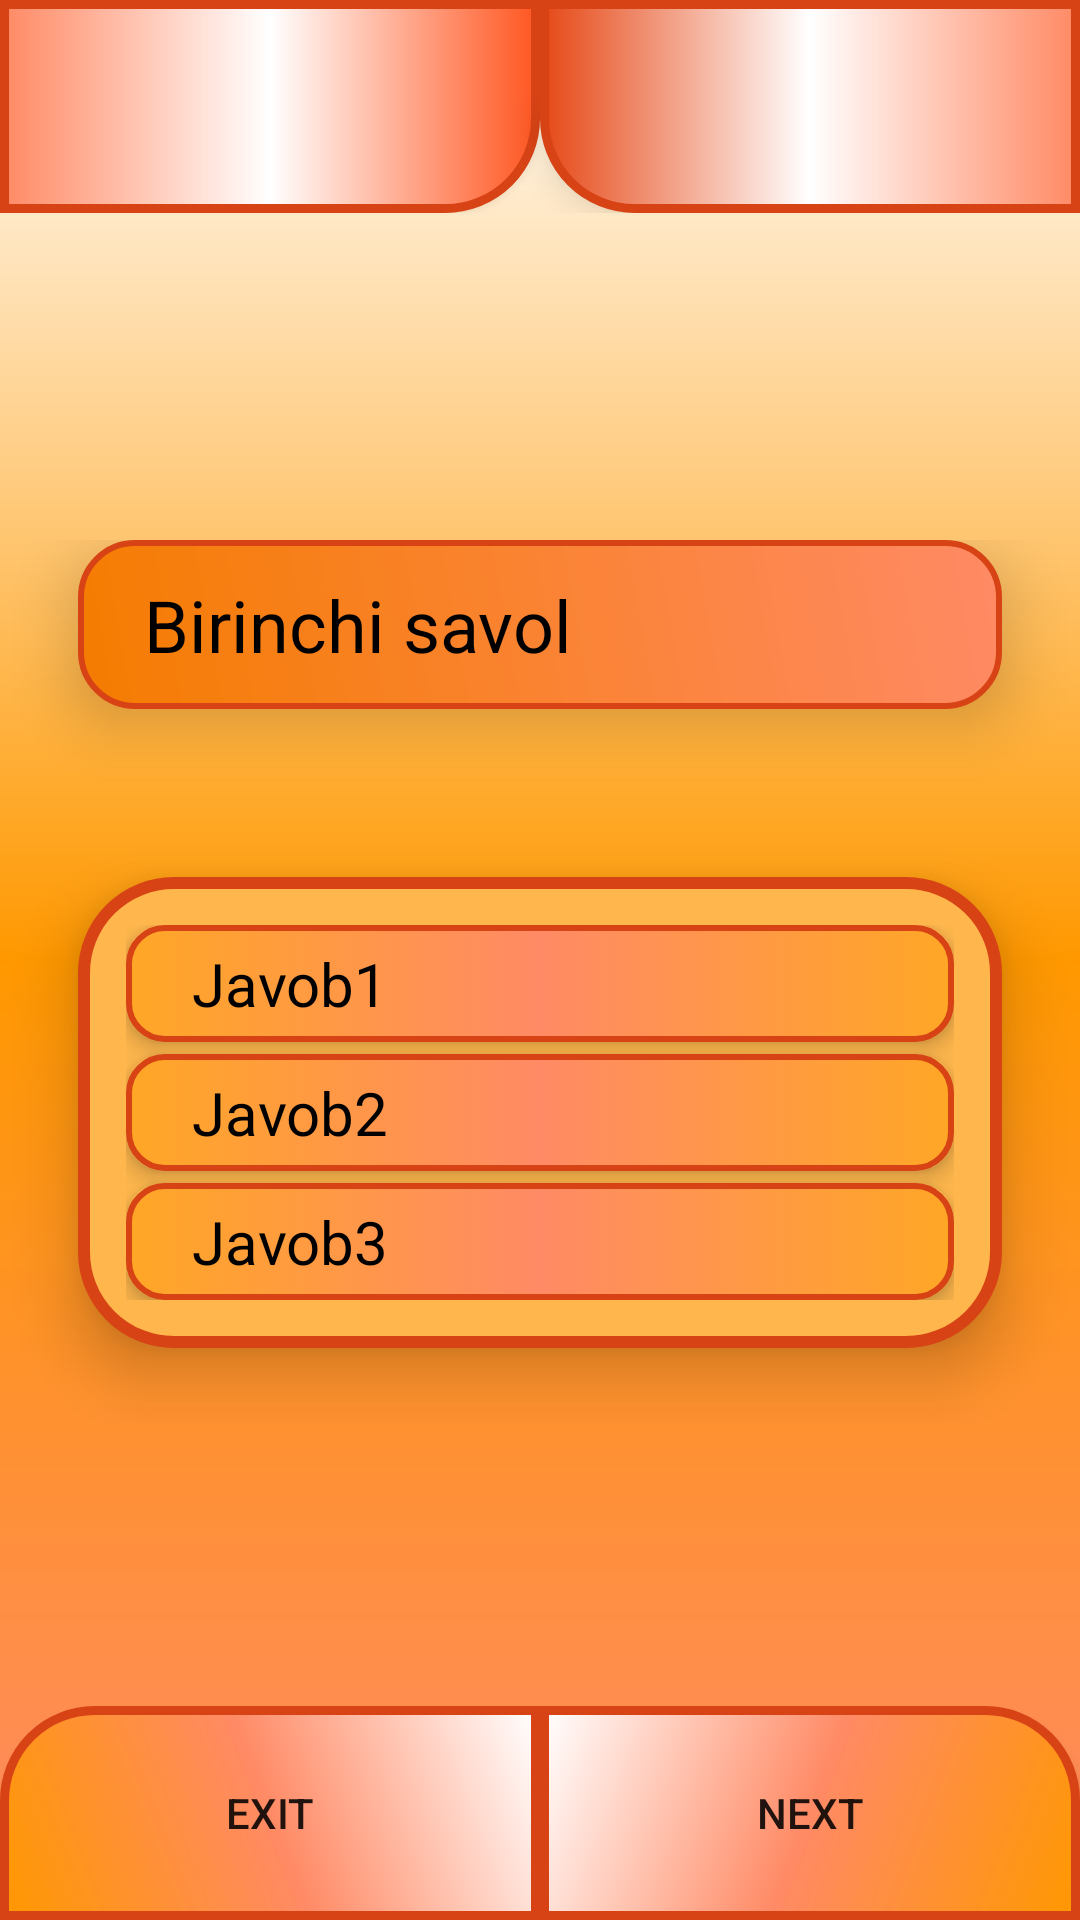

This screen was rendered from an Android layout file. Write that file and the resources it references.
<!-- AndroidManifest.xml: application theme Theme.TestQuizz -->
<!-- res/layout/activity_quiz.xml -->
<?xml version="1.0" encoding="utf-8"?>
<androidx.appcompat.widget.LinearLayoutCompat xmlns:android="http://schemas.android.com/apk/res/android"
    xmlns:tools="http://schemas.android.com/tools"
    android:layout_width="match_parent"
    android:layout_height="match_parent"
    android:background="@drawable/game_back"
    android:orientation="vertical"
    android:weightSum="9"
    tools:context=".quizActivity">


    <androidx.appcompat.widget.LinearLayoutCompat
        android:layout_width="match_parent"
        android:layout_height="0dp"
        android:layout_weight="1"
        android:orientation="horizontal"
        android:weightSum="2">

        <Button
            android:id="@+id/level_view"
            android:layout_width="0dp"
            android:layout_height="match_parent"
            android:layout_weight="1"
            android:elevation="8dp"
            android:background="@drawable/game_top_level_back" />

        <TextView
            android:id="@+id/state_view"
            android:layout_width="0dp"
            android:layout_height="match_parent"
            android:layout_weight="1"
            android:gravity="center"
            android:elevation="8dp"
            android:background="@drawable/game_top_time_back" />
    </androidx.appcompat.widget.LinearLayoutCompat>


    <FrameLayout
        android:layout_width="match_parent"
        android:layout_height="0dp"
        android:layout_weight="7">

        <RelativeLayout
            android:layout_width="wrap_content"
            android:paddingTop="16dp"
            android:layout_height="wrap_content"
            android:layout_gravity="center">

            <androidx.appcompat.widget.AppCompatTextView
                android:id="@+id/question_view"
                android:layout_width="match_parent"
                android:layout_height="wrap_content"
                android:layout_alignParentStart="true"

                android:layout_alignParentTop="true"
                android:layout_alignParentEnd="true"
                android:layout_marginStart="26dp"
                android:layout_marginEnd="26dp"
                android:background="@drawable/game_question_back"
                android:paddingStart="22dp"
                android:paddingTop="12dp"
                android:paddingEnd="22dp"
                android:paddingBottom="12dp"
                android:text="Birinchi savol"
                android:elevation="12dp"
                android:textColor="@color/black"
                android:textSize="24sp" />

            <RadioGroup
                android:id="@+id/answer_group"
                android:layout_width="match_parent"
                android:layout_height="wrap_content"
                android:layout_below="@id/question_view"
                android:layout_alignParentStart="true"
                android:layout_alignParentEnd="true"
                android:layout_marginStart="26dp"
                android:layout_marginTop="56dp"
                android:layout_marginEnd="26dp"
                android:layout_marginBottom="26dp"
                android:background="@drawable/bordered_background"
                android:elevation="12dp"
                android:padding="16dp">

                <RadioButton
                    android:id="@+id/answer_1"
                    android:layout_width="match_parent"
                    android:layout_height="wrap_content"
                    android:background="@drawable/variant_back"
                    android:button="@null"
                    android:paddingStart="22dp"
                    android:paddingTop="6dp"
                    android:paddingEnd="22dp"
                    android:paddingBottom="6dp"
                    android:text="Javob1"
                    android:elevation="4dp"
                    android:textColor="@color/black"
                    android:textSize="20sp" />

                <RadioButton
                    android:id="@+id/answer_2"
                    android:layout_width="match_parent"
                    android:layout_height="wrap_content"
                    android:layout_marginTop="4dp"
                    android:background="@drawable/variant_back"
                    android:button="@null"
                    android:paddingStart="22dp"
                    android:paddingTop="6dp"
                    android:paddingEnd="22dp"
                    android:paddingBottom="6dp"
                    android:text="Javob2"
                    android:elevation="4dp"
                    android:textColor="@color/black"

                    android:textSize="20sp" />

                <RadioButton
                    android:id="@+id/answer_3"
                    android:layout_width="match_parent"
                    android:layout_height="wrap_content"
                    android:layout_marginTop="4dp"
                    android:background="@drawable/variant_back"
                    android:button="@null"
                    android:paddingStart="22dp"
                    android:paddingTop="6dp"
                    android:paddingEnd="22dp"
                    android:paddingBottom="6dp"
                    android:text="Javob3"
                    android:elevation="4dp"
                    android:textColor="@color/black"
                    android:textSize="20sp" />
            </RadioGroup>


        </RelativeLayout>


    </FrameLayout>

    <androidx.appcompat.widget.LinearLayoutCompat
        android:layout_width="match_parent"
        android:layout_height="0dp"
        android:layout_weight="1"
        android:orientation="horizontal"
        android:weightSum="2">

        <Button
            android:layout_width="0dp"
            android:layout_height="match_parent"
            android:layout_weight="1"
            android:text="exit"
            android:background="@drawable/stop_button_ripple" />

        <Button
            android:id="@+id/next_button"
            android:layout_width="0dp"
            android:layout_height="match_parent"
            android:layout_weight="1"
            android:text="next"
            android:background="@drawable/next_button_ripple" />
    </androidx.appcompat.widget.LinearLayoutCompat>


</androidx.appcompat.widget.LinearLayoutCompat>
<!-- resources referenced by this layout -->
<resources>
  <color name="black">#FF000000</color>
  <!-- drawable bordered_background (drawable) -->
  <?xml version="1.0" encoding="utf-8"?>
  <shape android:shape="rectangle" xmlns:android="http://schemas.android.com/apk/res/android">
  
  
      <stroke
  
          android:color="@color/orange6"
          android:width="4dp" />
  
      <solid android:color="@color/orange7" />
      <corners android:radius="30dp" />
  
  </shape>
  <!-- drawable game_back (drawable) -->
  <?xml version="1.0" encoding="utf-8"?>
  <shape xmlns:android="http://schemas.android.com/apk/res/android"
      android:shape="rectangle">
  
      <gradient
          android:angle="-45"
          android:startColor="@color/white"
          android:centerColor="@color/orange3"
          android:endColor="@color/orange5" />
  
  </shape>
  <!-- drawable game_question_back (drawable) -->
  <?xml version="1.0" encoding="utf-8"?>
  <shape xmlns:android="http://schemas.android.com/apk/res/android"
      android:shape="rectangle">
  
      <corners android:radius="18dp" />
  
      <gradient
          android:angle="45"
          android:endColor="@color/orange5"
          android:startColor="@color/orange4" />
  
      <stroke
          android:width="2dp"
          android:color="@color/orange6" />
  
  </shape>
  <!-- drawable game_top_level_back (drawable) -->
  <?xml version="1.0" encoding="utf-8"?>
  <shape xmlns:android="http://schemas.android.com/apk/res/android"
      android:shape="rectangle">
  
      <gradient
  
          android:startColor="@color/orange5"
          android:centerColor="@color/white"
          android:endColor="@color/orange2"/>
  
      <stroke android:width="3dp"
      android:color="@color/orange6"/>
  
  
      <corners android:bottomRightRadius="30dp" />
  
  
  
  
  
  </shape>
  <!-- drawable game_top_time_back (drawable) -->
  <?xml version="1.0" encoding="utf-8"?>
  <shape android:shape="rectangle" xmlns:android="http://schemas.android.com/apk/res/android">
  
     <gradient
  
         android:startColor="@color/orange1"
         android:centerColor="@color/white"
         android:endColor="@color/orange5"/>
  
      <stroke android:width="3dp"
          android:color="@color/orange6"/>
  
      <corners android:bottomLeftRadius="30dp" />
  
  </shape>
  <style name="Theme.TestQuizz" parent="Theme.AppCompat.Light">
          
          <item name="colorPrimary">@color/purple_500</item>
          <item name="colorPrimaryVariant">@color/purple_700</item>
          <item name="colorOnPrimary">@color/white</item>
          
          <item name="colorSecondary">@color/teal_200</item>
          <item name="colorSecondaryVariant">@color/teal_700</item>
          <item name="colorOnSecondary">@color/black</item>
          
          <item name="android:statusBarColor" tools:targetApi="l">?attr/colorPrimaryVariant</item>
          
      </style>
  <color name="orange6">#D84315</color>
  <color name="orange7">#FFB74D</color>
  <color name="white">#FFFFFFFF</color>
  <color name="orange3">#FF9800</color>
  <color name="orange5">#FF8A65</color>
  <color name="orange4">#F57C00</color>
  <color name="orange2">#FF5722</color>
  <color name="orange1">#E64A19</color>
  <color name="green">#04990A</color>
  <color name="green11">#85F10A</color>
  <color name="green22">#65AA15</color>
  <color name="yellow11">#FFE500</color>
  <color name="yellow22">#FFB600</color>
  <color name="orange8">#FFA726</color>
  <color name="purple_500">#FF6200EE</color>
  <color name="purple_700">#FF3700B3</color>
  <color name="teal_200">#FF03DAC5</color>
  <color name="teal_700">#FF018786</color>
</resources>
